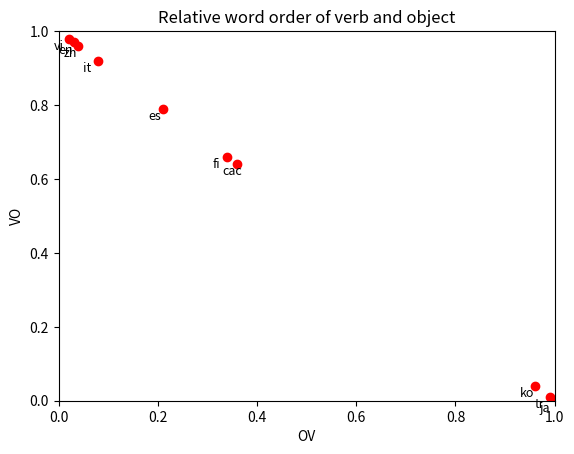

This chart was generated by the following Python code:
import sys
import matplotlib.pyplot as plt

labels = {0:'vi', 1:'en', 2:'zh',3:'it',4:'es', 5:'fi', 6:'cac', 7:'ko', 8:'tr', 9:'ja'}
x = [0.02, 0.03, 0.04, 0.08, 0.21, 0.34, 0.36, 0.96, 0.99, 1]  # proportion of OV
y = [0.98, 0.97, 0.96, 0.92, 0.79, 0.66, 0.64, 0.04, 0.01, 0]  # proportion of VO
plt.plot(x, y, 'ro')
plt.title('Relative word order of verb and object')
plt.xlim([0,1]) # Set the x and y axis ranges
plt.ylim([0,1])
plt.xlabel('OV') # Set the x and y axis labels
plt.ylabel('VO')
for i in labels:  # Add labels to each of the points
    plt.text(x[i]-0.03, y[i]-0.03, labels[i], fontsize=9)
plt.show()
